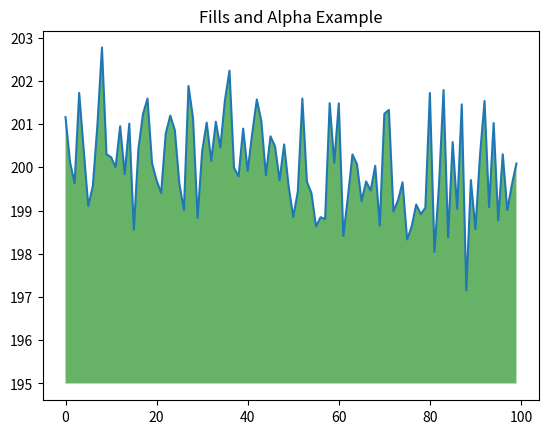

Generate this figure with matplotlib:
# -*- coding: utf-8 -*-
"""
Created on Thu Aug  5 23:17:52 2021

[redacted]
"""

import numpy as np
from matplotlib import pyplot as plt

ys = 200 + np.random.randn(100)
x = [x for x in range(len(ys))]

plt.plot(x, ys, '-')
plt.fill_between(x, ys, 195, where=(ys > 195), facecolor='g', alpha=0.6)

plt.title("Fills and Alpha Example")
plt.show()